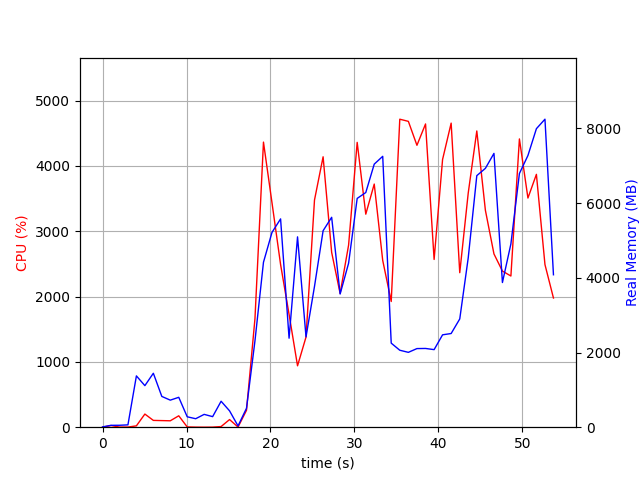

Source data for this figure (header and first rows):
elapsed_time, nproc, cpu, mem_real, mem_virtual
3.5762786865234375e-05, 1, 0.0, 7.906, 3185
1.007, 2, 25.8, 50.34, 160.3
2.015, 2, 2.0, 51.63, 161.5
3.024, 2, 2.0, 62.45, 172.2
4.032, 9, 20.8, 1374, 5401
5.041, 5, 201.2, 1113, 4014
6.05, 8, 104.1, 1444, 5278
7.06, 4, 101.1, 824, 3397
8.068, 3, 98.1, 724.5, 2886
9.077, 4, 174.6, 800.6, 3556
10.09, 4, 4.0, 278.8, 2358
11.09, 3, 1.0, 227.1, 2292
12.1, 3, 0.0, 343.4, 2418
13.11, 3, 1.0, 282.9, 2352
14.12, 5, 9.9, 695.1, 3320
15.13, 4, 116.9, 438, 2852
16.14, 2, 2.0, 34.08, 82.2
17.15, 1, 258.7, 506.4, 4413
18.15, 1, 1662, 2315, 8165
19.17, 1, 4364, 4417, 11230
20.18, 1, 3437, 5215, 11302
21.21, 1, 2491, 5578, 11358
22.22, 1, 1727, 2383, 12702
23.22, 1, 939.9, 5097, 17822
24.23, 1, 1380, 2418, 23978
25.24, 1, 3477, 3770, 24009
26.27, 1, 4139, 5261, 24950
27.29, 1, 2676, 5621, 24950
28.3, 1, 2047, 3567, 27094
29.31, 1, 2788, 4392, 25046
30.33, 1, 4360, 6126, 25230
31.35, 1, 3261, 6284, 25230
32.36, 1, 3722, 7045, 25230
33.37, 1, 2553, 7254, 25230
34.38, 1, 1924, 2251, 23182
35.4, 1, 4715, 2061, 23182
36.43, 1, 4682, 2005, 23182
37.45, 1, 4315, 2105, 23182
38.47, 1, 4642, 2109, 23182
39.49, 1, 2568, 2077, 23694
40.5, 1, 4099, 2474, 28302
41.52, 1, 4655, 2509, 28302
42.55, 1, 2365, 2899, 29326
43.56, 1, 3584, 4534, 29326
44.58, 1, 4535, 6736, 35532
45.6, 1, 3321, 6932, 35532
46.62, 1, 2653, 7332, 35532
47.63, 1, 2390, 3874, 37580
48.64, 1, 2314, 4908, 35532
49.65, 1, 4413, 6793, 35796
50.67, 1, 3508, 7276, 35796
51.68, 1, 3871, 7994, 35796
52.69, 1, 2489, 8248, 35796
53.71, 1, 1978, 4082, 40004
